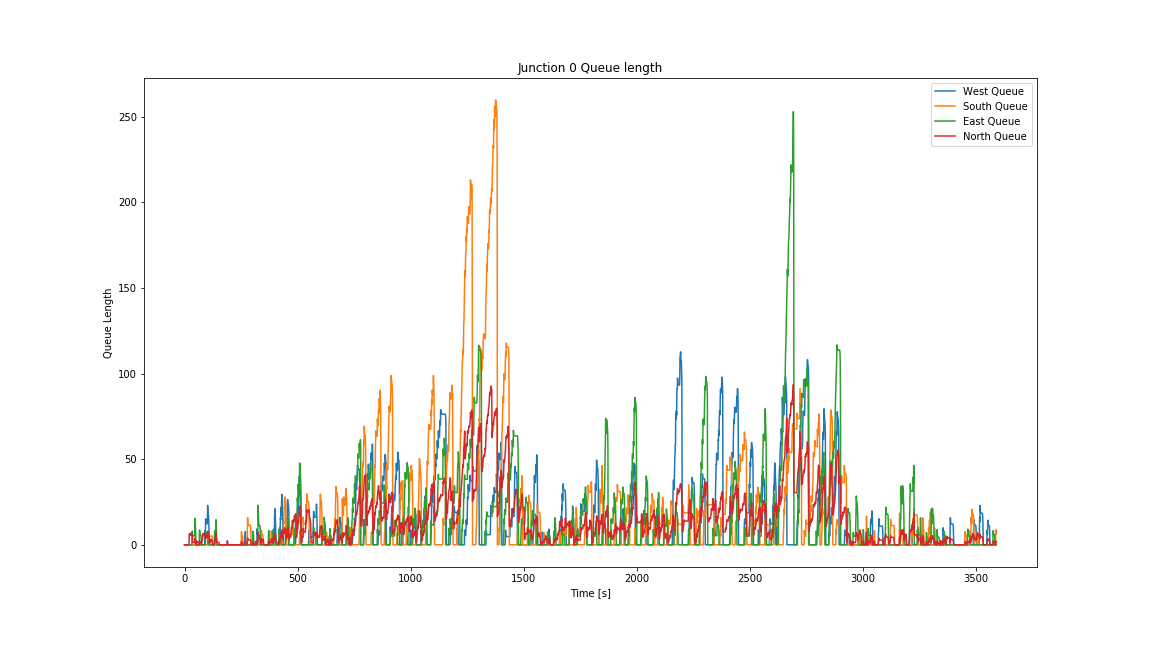

The file beside this chart, header and first rows:
Time, 0, 1, 2, 3
0, 0.0, 0.0, 0.0, 0.0
1, 0.0, 0.0, 0.0, 0.0
2, 0.0, 0.0, 0.0, 0.0
3, 0.0, 0.0, 0.0, 0.0
4, 0.0, 0.0, 0.0, 0.0
5, 0.0, 0.0, 0.0, 0.0
6, 0.0, 0.0, 0.0, 0.0
7, 0.0, 0.0, 0.0, 0.0
8, 0.0, 0.0, 0.0, 0.0
9, 0.0, 0.0, 0.0, 0.0
10, 0.0, 0.0, 0.0, 0.0
11, 0.0, 0.0, 0.0, 0.0
12, 0.0, 0.0, 0.0, 0.0
13, 0.0, 0.0, 0.0, 0.0
14, 0.0, 0.0, 0.0, 0.0
15, 0.0, 0.0, 0.0, 0.0
16, 0.0, 0.0, 0.0, 0.0
17, 0.0, 0.0, 0.0, 0.0
18, 0.0, 0.0, 0.0, 0.0
19, 0.0, 0.0, 0.0, 0.0
20, 0.0, 0.0, 0.0, 2.968
21, 0.0, 0.0, 0.0, 6.203
22, 0.0, 0.0, 0.0, 5.839
23, 0.0, 0.0, 0.0, 5.349
24, 0.0, 0.0, 0.0, 6.228
25, 0.0, 0.0, 0.0, 6.68
26, 0.0, 0.0, 0.0, 6.158
27, 0.0, 0.0, 0.0, 5.985
28, 0.0, 0.0, 0.0, 5.952
29, 0.0, 0.0, 0.0, 5.951
30, 0.0, 0.0, 0.0, 5.951
31, 0.0, 0.0, 0.0, 5.938
32, 0.0, 0.0, 0.0, 5.679
33, 0.0, 0.0, 5.395, 6.219
34, 0.0, 0.0, 7.908, 5.499
35, 0.0, 0.0, 5.875, 2.733
36, 0.0, 0.0, 5.222, 1.306
37, 0.0, 0.0, 5.109, 1.277
38, 0.0, 0.0, 5.108, 1.277
39, 0.0, 0.0, 5.108, 1.277
40, 0.0, 0.0, 5.108, 1.277
41, 0.0, 0.0, 5.108, 1.277
42, 0.0, 0.0, 5.108, 1.277
43, 0.0, 0.0, 5.108, 1.277
44, 0.0, 0.0, 5.108, 1.277
45, 0.0, 0.0, 7.695, 1.924
46, 0.0, 0.0, 15.36, 3.84
47, 0.0, 0.0, 12.46, 3.115
48, 0.0, 0.0, 10.32, 2.579
49, 0.0, 0.0, 7.517, 1.879
50, 0.0, 0.0, 0.989, 0.2473
51, 0.0, 0.0, 0.0, 0.0
52, 0.0, 0.0, 0.0, 0.0
53, 0.0, 0.0, 0.0, 0.0
54, 0.0, 0.0, 0.0, 2.153
55, 0.0, 0.0, 0.0, 1.95
56, 0.0, 0.0, 0.0, 1.582
57, 0.0, 0.0, 0.0, 1.48
58, 0.0, 0.0, 0.0, 1.468
59, 0.0, 0.0, 0.0, 1.468
... 3,532 more rows
